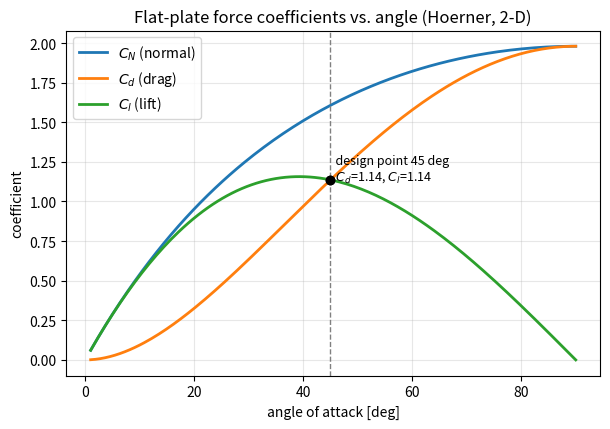

This figure's Python source: (Note: this script raises an exception after producing the figure.)
"""
Inclined Flat Plate — Aerodynamic Force Analysis (design condition)
===================================================================

Analytical / empirical aerodynamic analysis of a flat sheet in a uniform
air stream, evaluated at the ACTUAL operating condition:

    plate size      1.0 m  x  1.0 m
    angle of attack 45 deg  (angle between the plate chord and the flow)
    air speed       35 m/s

At this condition the Reynolds number is ~2.4e6, so the flow is fully
turbulent and massively separated. In this regime the aerodynamic force
on a flat plate is pressure-dominated and is estimated with well
established empirical relations rather than attached-flow (thin-airfoil)
theory, which is invalid past stall.

Empirical normal-force coefficient for a flat plate in fully separated
flow (Hoerner, "Fluid-Dynamic Lift/Drag"), 2-D / per-unit-span:

    C_N(alpha) = 1 / (0.222 + 0.283 / sin(alpha))

    - alpha = 90 deg (normal plate) -> C_N = 1.98  (classic 2-D value)
    - the resultant force acts normal to the plate; it is resolved into
      lift (perpendicular to the flow) and drag (parallel to the flow):
          Cd = C_N * sin(alpha)
          Cl = C_N * cos(alpha)
"""

import numpy as np

# ----------------------------- inputs ---------------------------------
U = 35.0            # free-stream speed [m/s]
chord = 1.0         # plate chord (streamwise dimension when at alpha) [m]
span = 1.0          # plate span [m]
alpha_deg = 45.0    # angle of attack [deg]

# air at 15 C, sea level (ISA)
rho = 1.225         # density [kg/m^3]
mu = 1.802e-5       # dynamic viscosity [Pa.s]
a_sound = 340.3     # speed of sound [m/s]

# --------------------------- derived ----------------------------------
nu = mu / rho
alpha = np.radians(alpha_deg)
A = chord * span                     # plate planform area [m^2]
q = 0.5 * rho * U**2                 # dynamic pressure [Pa]
Re = U * chord / nu
Mach = U / a_sound

# Hoerner separated-flow normal-force coefficient (2-D)
C_N = 1.0 / (0.222 + 0.283 / np.sin(alpha))
Cd = C_N * np.sin(alpha)
Cl = C_N * np.cos(alpha)

# forces (per given 1 m span; A = 1 m^2)
N_force = C_N * q * A                 # normal to plate [N]
Drag = Cd * q * A                     # along flow [N]
Lift = Cl * q * A                     # perpendicular to flow [N]

# turbulent skin-friction drag (flat plate, Prandtl) for comparison
Cf = 0.074 / Re**0.2
D_friction = Cf * q * A               # friction acts on wetted area ~A

# ----------------------------- report ---------------------------------
def line(): print("-" * 60)

print("INCLINED FLAT PLATE - AERODYNAMIC ANALYSIS")
line()
print(f"  plate               : {chord:.2f} m x {span:.2f} m  (A = {A:.2f} m^2)")
print(f"  angle of attack     : {alpha_deg:.1f} deg")
print(f"  free-stream speed   : {U:.1f} m/s")
print(f"  air (15 C, ISA)     : rho={rho} kg/m^3, nu={nu:.3e} m^2/s")
line()
print("  Flow regime")
print(f"    dynamic pressure  q = {q:8.1f} Pa")
print(f"    Reynolds number  Re = {Re:8.3e}   -> turbulent, separated")
print(f"    Mach number       M = {Mach:8.3f}   -> incompressible (M<0.3)")
line()
print("  Force coefficients (Hoerner, 2-D separated flow)")
print(f"    normal force  C_N = {C_N:6.3f}")
print(f"    drag          C_d = {Cd:6.3f}")
print(f"    lift          C_l = {Cl:6.3f}")
line()
print("  Forces on the plate")
print(f"    normal force   N = {N_force:8.1f} N")
print(f"    drag           D = {Drag:8.1f} N")
print(f"    lift           L = {Lift:8.1f} N")
print(f"    (skin friction D_f = {D_friction:6.1f} N  -> {100*D_friction/Drag:.1f}% of drag)")
line()
print("  Note: values are 2-D (per unit span). A finite square plate")
print("  (aspect ratio 1) sheds flow around all four edges, lowering the")
print("  coefficients by roughly 40% (e.g. normal-plate Cd ~1.17 vs 1.98).")

# ------------------- coefficient vs angle (for a plot) ----------------
if __name__ == "__main__":
    import matplotlib
    matplotlib.use("Agg")
    import matplotlib.pyplot as plt

    aa = np.radians(np.linspace(1, 90, 200))
    cn = 1.0 / (0.222 + 0.283 / np.sin(aa))
    cd = cn * np.sin(aa)
    cl = cn * np.cos(aa)

    fig, ax = plt.subplots(figsize=(6.2, 4.4))
    ax.plot(np.degrees(aa), cn, label="$C_N$ (normal)", lw=2)
    ax.plot(np.degrees(aa), cd, label="$C_d$ (drag)", lw=2)
    ax.plot(np.degrees(aa), cl, label="$C_l$ (lift)", lw=2)
    ax.axvline(45, color="grey", ls="--", lw=1)
    ax.plot(45, Cd, "o", color="k"); ax.plot(45, Cl, "o", color="k")
    ax.annotate(f"  design point 45 deg\n  $C_d$={Cd:.2f}, $C_l$={Cl:.2f}",
                (45, Cd), fontsize=9)
    ax.set(xlabel="angle of attack [deg]", ylabel="coefficient",
           title="Flat-plate force coefficients vs. angle (Hoerner, 2-D)")
    ax.grid(alpha=0.3); ax.legend()
    fig.tight_layout(); fig.savefig("figures/coefficients_vs_angle.png", dpi=130)
    print("\nsaved figures/coefficients_vs_angle.png")
